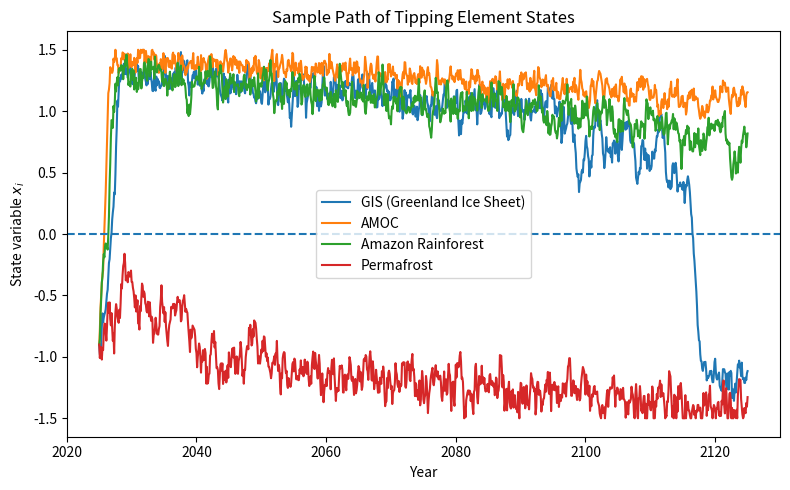
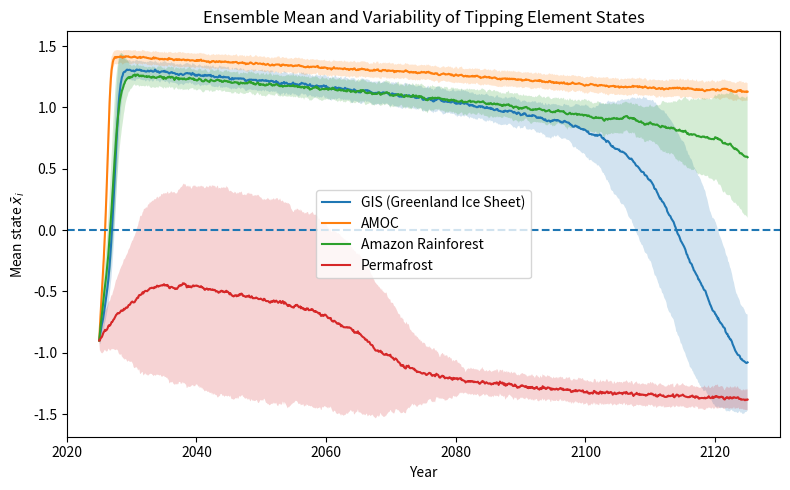
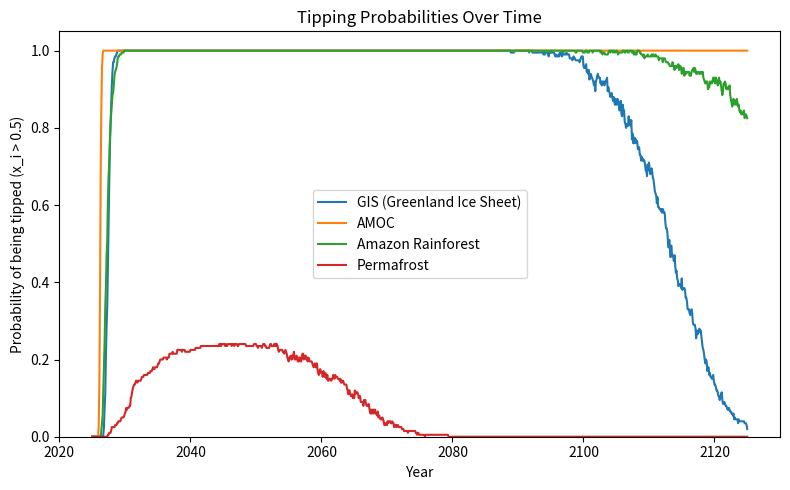

Reproduce these figures in Python, in order.
import numpy as np
import matplotlib.pyplot as plt


def main():
    # =========================
    # 1. 时间与基础设置
    # =========================
    t0, t1, dt = 2025.0, 2125.0, 0.1      # 年份起止与步长（0.1 年）
    times = np.arange(t0, t1 + dt, dt)
    n_steps = len(times)

    # 四个临界要素：GIS, AMOC, AMZ, PF
    labels = ["GIS (Greenland Ice Sheet)",
              "AMOC",
              "Amazon Rainforest",
              "Permafrost"]

    # 势能函数参数：V_i = a/4 x^4 - b/2 x^2 + c_i(T) x
    a = 1.0
    b = 1.0

    # 临界温度阈值 Tcrit（单位：摄氏度高于前工业）
    # 取值基于文献区间的中值近似
    Tcrit = np.array([
        1.8,   # GIS
        3.0,   # AMOC
        2.5,   # Amazon
        1.5    # Permafrost
    ])

    # 温度对势能“倾斜”的敏感系数 kappa
    kappa = np.array([
        0.8,   # GIS
        0.7,   # AMOC
        0.6,   # Amazon
        0.9    # Permafrost
    ])

    # 噪声强度 sigma（高斯白噪声）
    sigma = np.array([
        0.20,  # GIS
        0.15,  # AMOC
        0.20,  # Amazon
        0.25   # Permafrost
    ])

    # =========================
    # 2. 网络耦合矩阵 W
    # =========================
    # w_ji 表示 j 对 i 的影响（与你 PDF 中的矩阵一致）
    W = np.array([
        [0.0,  -0.10,  0.01,  0.02],
        [0.40,  0.0,   0.02,  0.03],
        [0.05,  0.35,  0.0,   0.01],
        [0.02, -0.20,  0.01,  0.0]
    ])

    # =========================
    # 3. 设定全球升温路径 T(t)
    # =========================
    # 这里给一个简单的“当前政策 / 中等排放”轨迹：
    # 2025 年 1.2°C -> 2100 年 2.7°C -> 2125 年 3.0°C
    def T_of_year(year: float) -> float:
        if year <= 2100:
            return 1.2 + (2.7 - 1.2) * (year - 2025.0) / (2100.0 - 2025.0)
        else:
            return 2.7 + (3.0 - 2.7) * (year - 2100.0) / (2125.0 - 2100.0)

    T_series = np.array([T_of_year(y) for y in times])

    # =========================
    # 4. SDE 模拟（Euler–Maruyama）
    # =========================
    n_sims = 200
    n_vars = 4

    xsims = np.zeros((n_sims, n_steps, n_vars))

    # 初始状态：全部接近健康态 x ≈ -1
    x0 = np.array([-0.9, -0.9, -0.9, -0.9])

    for s in range(n_sims):
        x = x0.copy()
        xsims[s, 0, :] = x
        for k in range(n_steps - 1):
            T = T_series[k]
            # 控制参数 c_i(T) = kappa_i * (T - Tcrit_i)
            c = kappa * (T - Tcrit)

            # 势能导数 dV/dx = a x^3 - b x + c
            dVdx = a * x ** 3 - b * x + c

            # 网络耦合：sum_j w_ji * (x_j + 1) / 2
            # 这里用 W^T @ (...)，得到每个 i 的 Coupling_i
            coupling = W.T @ ((x + 1.0) / 2.0)

            # 漂移项：-dV/dx + coupling
            drift = -dVdx + coupling

            # 随机项：sigma_i * dW_i
            dW = np.sqrt(dt) * np.random.randn(n_vars)

            x = x + drift * dt + sigma * dW

            # 为防止数值发散，将状态限制在 [-1.5, 1.5]
            x = np.clip(x, -1.5, 1.5)

            xsims[s, k + 1, :] = x

    # =========================
    # 5. 统计量计算
    # =========================
    mean_x = xsims.mean(axis=0)
    std_x = xsims.std(axis=0)

    # 定义“已触发 tipped”：x > 0.5
    tipped = xsims > 0.5
    prob_tipped = tipped.mean(axis=0)   # shape: (n_steps, 4)

    final_probs = prob_tipped[-1, :]

    print("=== Tipping probabilities at year 2125 ===")
    for i, name in enumerate(labels):
        print(f"{name}: {final_probs[i]:.3f}")

    # =========================
    # 6. 可视化
    # =========================

    # 图 1：一条样本路径
    fig1, ax1 = plt.subplots(figsize=(8, 5))
    sample_idx = 0
    for i in range(n_vars):
        ax1.plot(times, xsims[sample_idx, :, i], label=labels[i])
    ax1.set_xlabel("Year")
    ax1.set_ylabel("State variable $x_i$")
    ax1.set_title("Sample Path of Tipping Element States")
    ax1.axhline(0.0, linestyle="--")
    ax1.legend()
    fig1.tight_layout()

    # 图 2：均值 ± 1 标准差
    fig2, ax2 = plt.subplots(figsize=(8, 5))
    for i in range(n_vars):
        ax2.plot(times, mean_x[:, i], label=labels[i])
        ax2.fill_between(times,
                         mean_x[:, i] - std_x[:, i],
                         mean_x[:, i] + std_x[:, i],
                         alpha=0.2)
    ax2.set_xlabel("Year")
    ax2.set_ylabel("Mean state $\\bar{x}_i$")
    ax2.set_title("Ensemble Mean and Variability of Tipping Element States")
    ax2.axhline(0.0, linestyle="--")
    ax2.legend()
    fig2.tight_layout()

    # 图 3：随时间的触发概率
    fig3, ax3 = plt.subplots(figsize=(8, 5))
    for i in range(n_vars):
        ax3.plot(times, prob_tipped[:, i], label=labels[i])
    ax3.set_xlabel("Year")
    ax3.set_ylabel("Probability of being tipped (x_i > 0.5)")
    ax3.set_title("Tipping Probabilities Over Time")
    ax3.set_ylim(0.0, 1.05)
    ax3.legend()
    fig3.tight_layout()

    plt.show()


if __name__ == "__main__":
    main()
